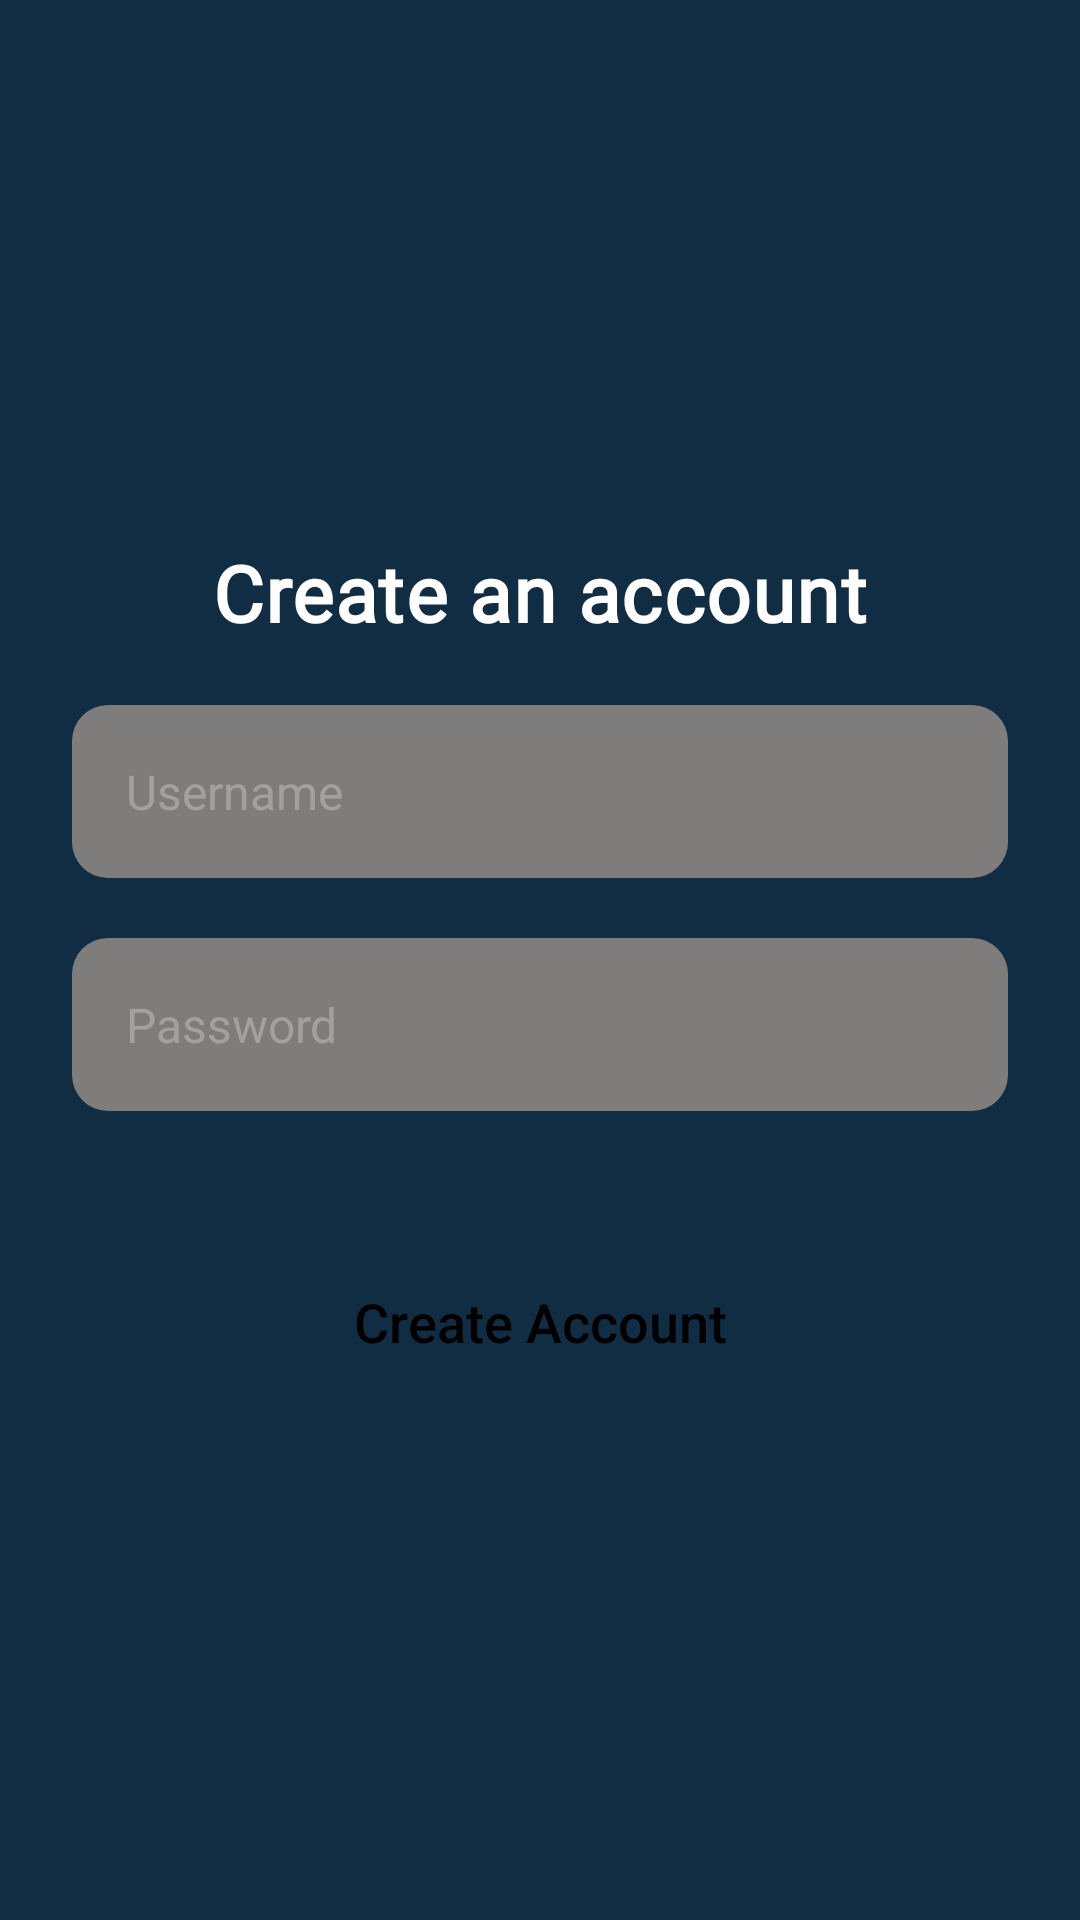

Android layout source for this screen:
<!-- AndroidManifest.xml: application theme Theme.GeoLabMiniGrocery -->
<!-- res/layout/activity_main.xml -->
<?xml version="1.0" encoding="utf-8"?>
<androidx.constraintlayout.widget.ConstraintLayout xmlns:android="http://schemas.android.com/apk/res/android"
    xmlns:app="http://schemas.android.com/apk/res-auto"
    xmlns:tools="http://schemas.android.com/tools"
    android:layout_width="match_parent"
    android:layout_height="match_parent"
    android:background="@color/navy_blue"
    android:paddingStart="24dp"
    android:paddingEnd="24dp"
    tools:context=".MainActivity">

    <androidx.appcompat.widget.AppCompatTextView
        android:id="@+id/tv_create_an_account"
        android:layout_width="wrap_content"
        android:layout_height="wrap_content"
        android:layout_marginTop="180dp"
        android:fontFamily="@font/poppins"
        android:letterSpacing="0.02"
        android:text="@string/create_an_account"
        android:textColor="@color/white"
        android:textSize="26sp"
        android:textStyle="bold"
        app:layout_constraintEnd_toEndOf="parent"
        app:layout_constraintStart_toStartOf="parent"
        app:layout_constraintTop_toTopOf="parent" />

    <androidx.appcompat.widget.AppCompatEditText
        android:id="@+id/username"
        android:layout_width="match_parent"
        android:layout_height="wrap_content"
        android:layout_marginTop="20dp"
        android:background="@drawable/choosen_field_background"
        android:hint="@string/username"
        android:textColor="@color/white"
        android:textColorHint="@color/light_gray"
        android:textSize="16sp"
        app:layout_constraintEnd_toEndOf="@id/tv_create_an_account"
        app:layout_constraintStart_toStartOf="@id/tv_create_an_account"
        app:layout_constraintTop_toBottomOf="@id/tv_create_an_account" />

    <androidx.appcompat.widget.AppCompatEditText
        android:id="@+id/password"
        android:layout_width="match_parent"
        android:layout_height="wrap_content"
        android:layout_marginTop="20dp"
        android:background="@drawable/choosen_field_background"
        android:hint="@string/password"
        android:inputType="textPassword"
        android:textColor="@color/white"
        android:textColorHint="@color/light_gray"
        android:textSize="16sp"
        app:layout_constraintEnd_toEndOf="@id/username"
        app:layout_constraintStart_toStartOf="@id/username"
        app:layout_constraintTop_toBottomOf="@id/username" />

    <androidx.appcompat.widget.AppCompatButton
        android:id="@+id/btn_create_account"
        android:layout_width="match_parent"
        android:layout_height="wrap_content"
        android:layout_marginTop="40dp"
        android:background="@drawable/background_yellow_round_shape_accent"
        android:padding="18dp"
        android:text="@string/create_account"
        android:textAllCaps="false"
        android:textColor="@color/black"
        android:textSize="18sp"
        app:layout_constraintEnd_toEndOf="@id/password"
        app:layout_constraintStart_toStartOf="@id/password"
        app:layout_constraintTop_toBottomOf="@id/password"
        app:rippleColor="@color/navy_blue" />

</androidx.constraintlayout.widget.ConstraintLayout>
<!-- resources referenced by this layout -->
<resources>
  <color name="black">#FF000000</color>
  <color name="light_gray">#A3A19F</color>
  <color name="navy_blue">#112D43</color>
  <color name="white">#FFFFFFFF</color>
  <!-- drawable choosen_field_background (drawable) -->
  <?xml version="1.0" encoding="utf-8"?>
  <selector xmlns:android="http://schemas.android.com/apk/res/android">
  
      <item android:drawable="@drawable/background_accent_yellow_stroke" android:state_focused="true" />
      <item android:drawable="@drawable/background_gray_round_shape_accent" android:state_focused="false" />
  
  </selector>
  <string name="create_account">Create Account</string>
  <string name="create_an_account">Create an account</string>
  <string name="password">Password</string>
  <string name="username">Username</string>
  <style name="Theme.GeoLabMiniGrocery" parent="Base.Theme.GeoLabMiniGrocery" />
  <!-- drawable background_accent_yellow_stroke (drawable) -->
  <?xml version="1.0" encoding="utf-8"?>
  <shape xmlns:android="http://schemas.android.com/apk/res/android"
      android:shape="rectangle">
  
      <stroke
          android:width="1dp"
          android:color="@color/yellow" />
  
      <corners android:radius="12dp" />
  
  </shape>
  <!-- drawable background_gray_round_shape_accent (drawable) -->
  <?xml version="1.0" encoding="utf-8"?>
  <shape xmlns:android="http://schemas.android.com/apk/res/android"
      android:shape="rectangle">
  
      <solid android:color="@color/gray" />
  
      <corners android:radius="12dp" />
  
      <padding
          android:bottom="18dp"
          android:left="18dp"
          android:right="18dp"
          android:top="18dp" />
  
  </shape>
  <style name="Base.Theme.GeoLabMiniGrocery" parent="Theme.Material3.Light.NoActionBar">
          <item name="android:statusBarColor">@color/navy_blue</item>
      </style>
  <color name="yellow">#FFEB3B</color>
  <color name="gray">#7E7D7B</color>
</resources>
